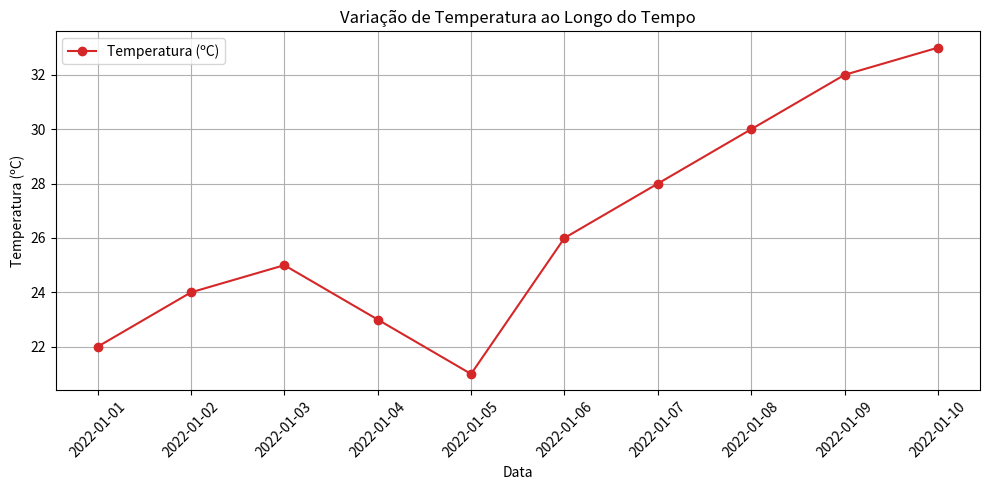
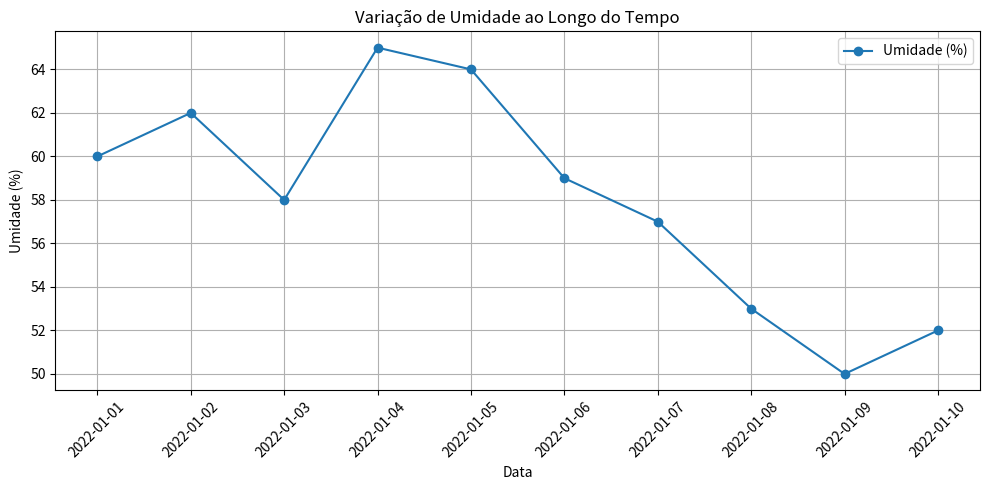
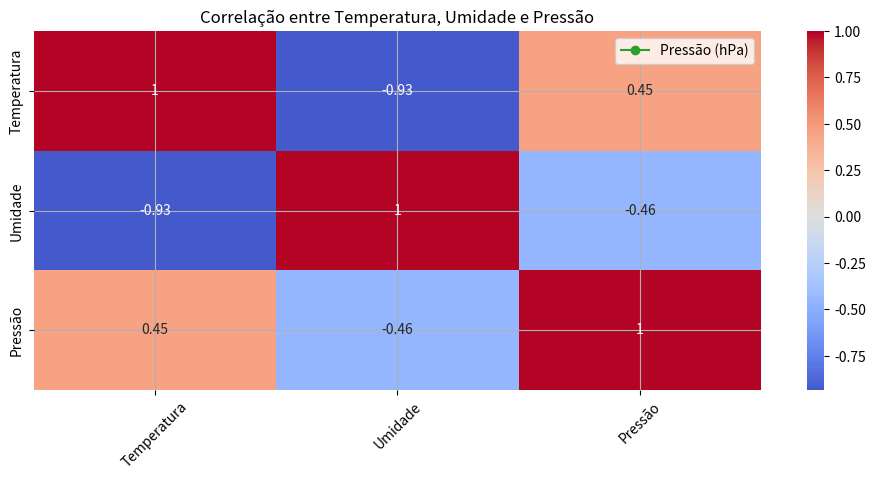

Here is the Python script that generated these plots, in order:
# Analisador de Dados de Meteorologia

import pandas as pd
import matplotlib.pyplot as plt
import seaborn as sns

class AnalisadorMeteorologia:
    def __init__(self, dados):
        self.dados = pd.DataFrame(dados)

    def resumo_dos_dados(self):
        """Exibe o resumo estatístico dos dados meteorológicos."""
        return self.dados.describe()
    
    def grafico_temperatura(self):
        """Plota um gráfico de linha da temperatura ao longo do tempo."""
        plt.figure(figsize=(10, 5))
        plt.plot(self.dados['Data'], self.dados['Temperatura'], marker='o', color='tab:red', label='Temperatura (ºC)')
        plt.xlabel('Data')
        plt.ylabel('Temperatura (ºC)')
        plt.title('Variação de Temperatura ao Longo do Tempo')
        plt.xticks(rotation=45)
        plt.grid(True)
        plt.legend()
        plt.tight_layout()
        plt.show()

    def grafico_umidade(self):
        """Plota um gráfico de linha da umidade ao longo do tempo."""
        plt.figure(figsize=(10, 5))
        plt.plot(self.dados['Data'], self.dados['Umidade'], marker='o', color='tab:blue', label='Umidade (%)')
        plt.xlabel('Data')
        plt.ylabel('Umidade (%)')
        plt.title('Variação de Umidade ao Longo do Tempo')
        plt.xticks(rotation=45)
        plt.grid(True)
        plt.legend()
        plt.tight_layout()
        plt.show()

    def grafico_pressao(self):
        """Plota um gráfico de linha da pressão ao longo do tempo."""
        plt.figure(figsize=(10, 5))
        plt.plot(self.dados['Data'], self.dados['Pressão'], marker='o', color='tab:green', label='Pressão (hPa)')
        plt.xlabel('Data')
        plt.ylabel('Pressão (hPa)')
        plt.title('Variação de Pressão ao Longo do Tempo')
        plt.xticks(rotation=45)
        plt.grid(True)
        plt.legend()
        plt.tight_layout()
        plt.show()

    def correlacao(self):
        """Exibe a matriz de correlação entre as variáveis meteorológicas."""
        cor = self.dados[['Temperatura', 'Umidade', 'Pressão']].corr()
        sns.heatmap(cor, annot=True, cmap='coolwarm', center=0)
        plt.title('Correlação entre Temperatura, Umidade e Pressão')
        plt.show()

def main():
    # Simulação de dados meteorológicos
    dados = {
        'Data': pd.date_range(start='2022-01-01', periods=10, freq='D'),
        'Temperatura':[22, 24, 25, 23, 21, 26, 28, 30, 32, 33],
        'Umidade': [60, 62, 58, 65, 64, 59, 57, 53, 50, 52],
        'Pressão': [1013, 1012, 1014, 1011, 1010, 1015, 1016, 1012, 1013, 1014]
    }

    # Criação da instância do analisador de meteorologia
    analisador = AnalisadorMeteorologia(dados)

    # Exibição do resumo dos dados
    print("Resumo Estatístico dos Dados Meteorológicos: ")
    print(analisador.resumo_dos_dados())

    # Exibição dos gráficos
    analisador.grafico_temperatura()
    analisador.grafico_umidade() 
    analisador.grafico_pressao()
    analisador.correlacao()


if __name__ == "__main__":
    main()                     
